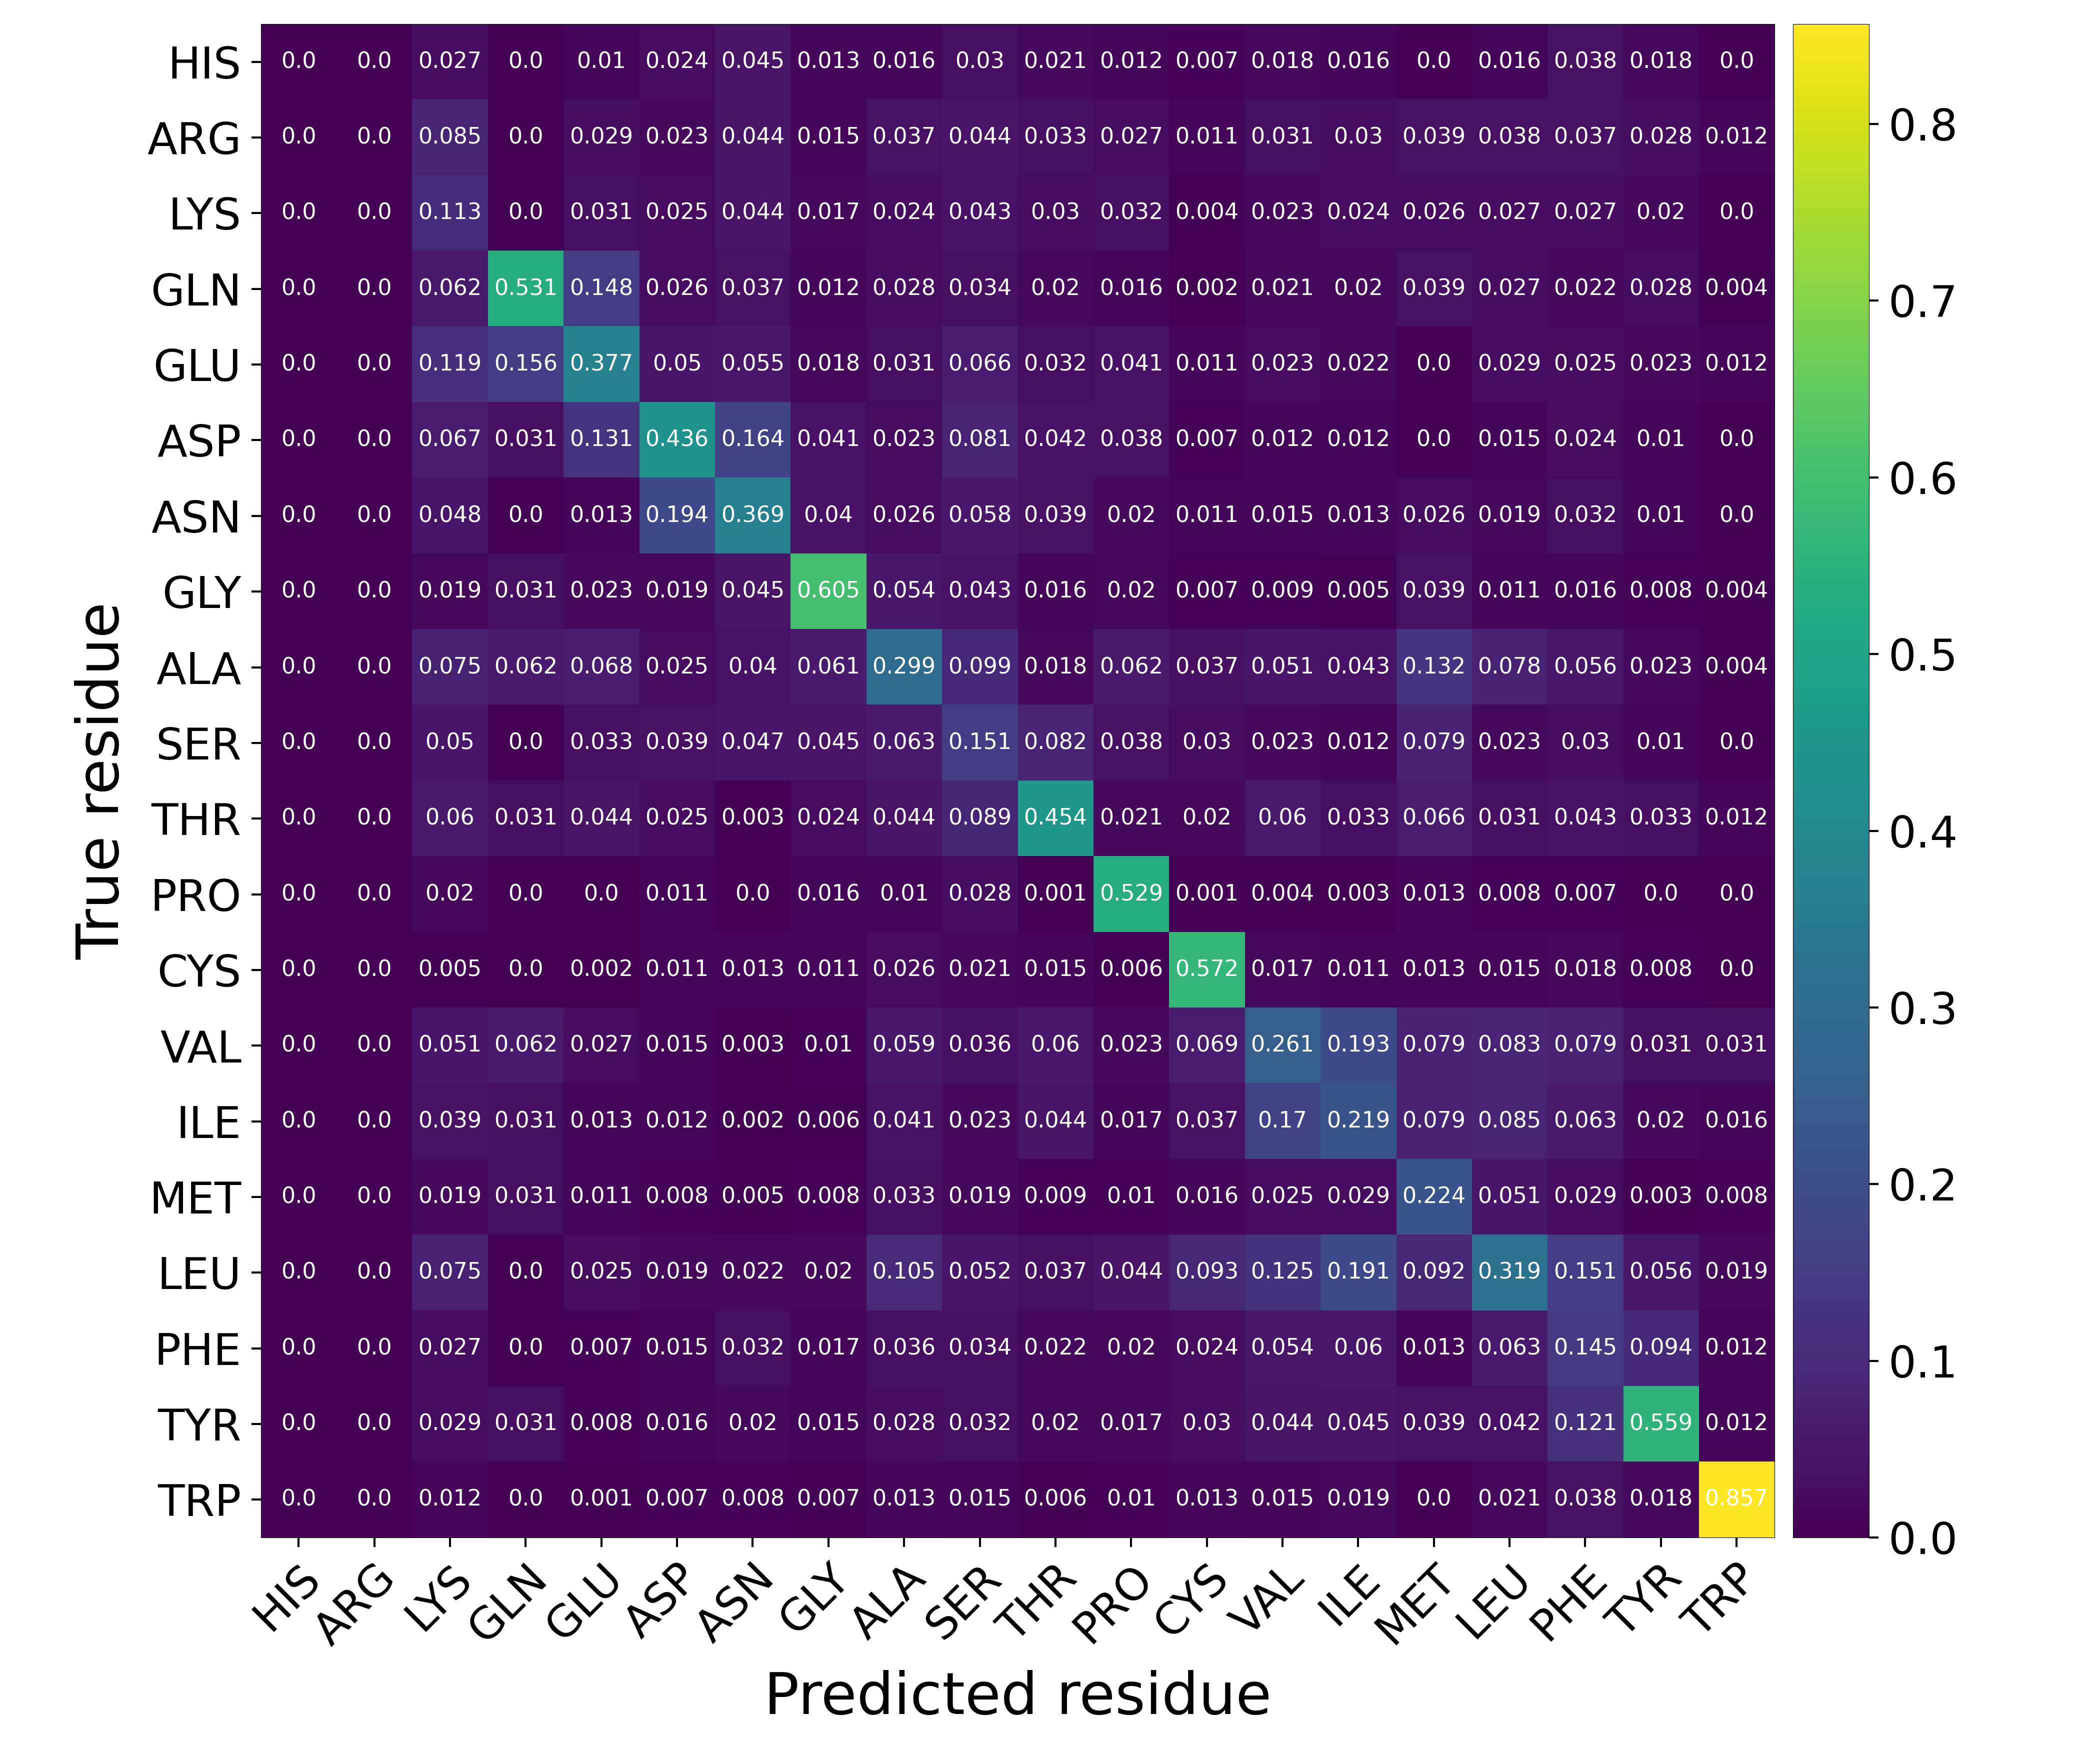

The data file committed next to this chart (first rows):
Predicted residue, True residue, Value
HIS, HIS, 0.0
HIS, ARG, 0.0
HIS, LYS, 0.02712
HIS, GLN, 0.0
HIS, GLU, 0.01022
HIS, ASP, 0.02396
HIS, ASN, 0.04507
HIS, GLY, 0.01331
HIS, ALA, 0.01558
HIS, SER, 0.03048
HIS, THR, 0.02128
HIS, PRO, 0.01164
HIS, CYS, 0.007037
HIS, VAL, 0.01834
HIS, ILE, 0.01609
HIS, MET, 0.0
HIS, LEU, 0.016
HIS, PHE, 0.03756
HIS, TYR, 0.01786
HIS, TRP, 0.0
ARG, HIS, 0.0
ARG, ARG, 0.0
ARG, LYS, 0.08506
ARG, GLN, 0.0
ARG, GLU, 0.02874
ARG, ASP, 0.02281
ARG, ASN, 0.04354
ARG, GLY, 0.01541
ARG, ALA, 0.03712
ARG, SER, 0.04375
ARG, THR, 0.03259
ARG, PRO, 0.02665
ARG, CYS, 0.01056
ARG, VAL, 0.03082
ARG, ILE, 0.02955
ARG, MET, 0.03947
ARG, LEU, 0.03768
ARG, PHE, 0.03738
ARG, TYR, 0.02806
ARG, TRP, 0.01163
LYS, HIS, 0.0
LYS, ARG, 0.0
LYS, LYS, 0.1129
LYS, GLN, 0.0
LYS, GLU, 0.03065
LYS, ASP, 0.02484
LYS, ASN, 0.04431
LYS, GLY, 0.01676
LYS, ALA, 0.02432
LYS, SER, 0.04284
LYS, THR, 0.02952
LYS, PRO, 0.03168
LYS, CYS, 0.003519
LYS, VAL, 0.02326
LYS, ILE, 0.02393
LYS, MET, 0.02632
LYS, LEU, 0.02664
LYS, PHE, 0.0267
LYS, TYR, 0.02041
LYS, TRP, 0.0
... 340 more rows
